Dataset: plantvillage (GitHub, SnaetWarre/Research_Project_Rust_Semi-Supervised_Learning). Classes: apple apple scab, apple black rot, apple cedar apple rust, cherry including sour healthy, corn (maize) cercospora leaf spot gray leaf spot, corn maize northern leaf blight, grape healthy, peach healthy, pepper bell bacterial spot, potato healthy, raspberry healthy, strawberry healthy, tomato leaf mold, tomato mosaic virus.

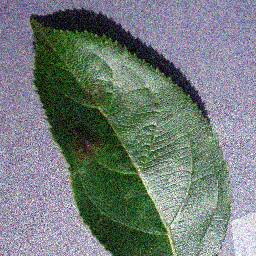
Label: apple apple scab

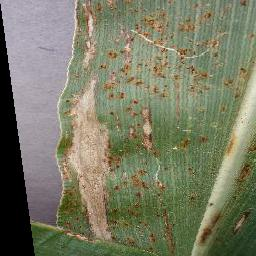
Label: corn maize northern leaf blight

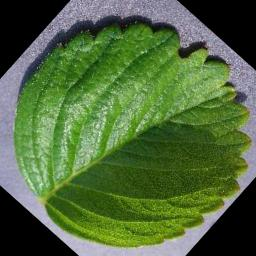
Label: strawberry healthy

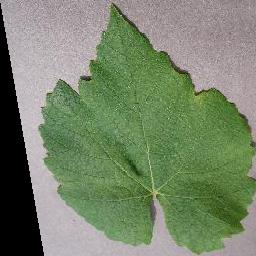
Label: grape healthy

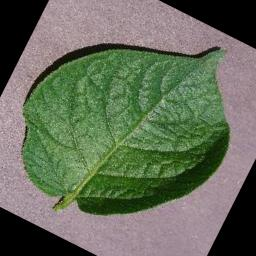
Label: potato healthy

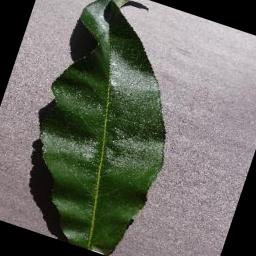
Label: peach healthy
